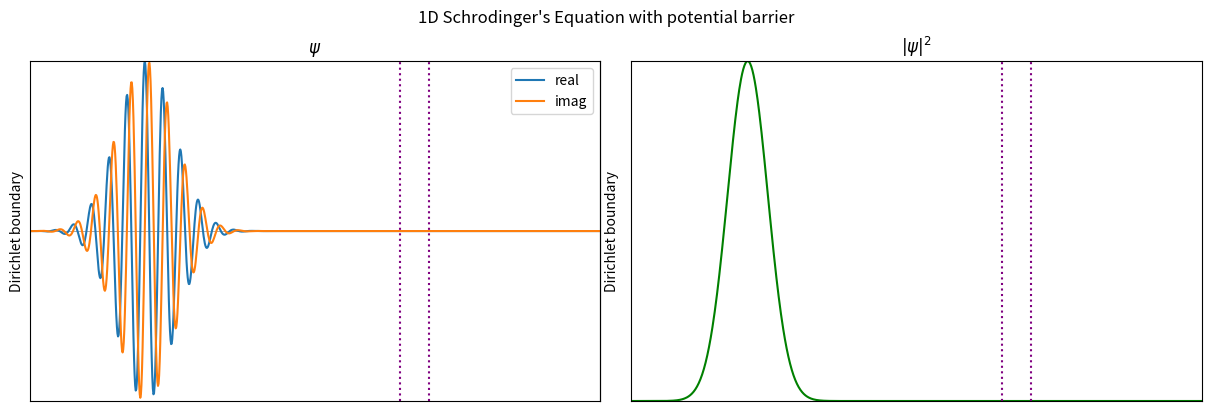

Reproduce this figure in Python.
"""
1D Schrodinger's Equation Simulation

Author: Marcelo Falcão de Oliveira
Affiliation: University of São Paulo (USP)
             São Carlos School of Engineering (EESC)
             Materials Engineering Department (SMM)
Contact: marcelo.falcao@usp.br

Description:
It ilustrates the solution of the time-dependent Schrodinger's 
equation in 1D by the FDM method and Crank-Nicolson scheme.
The user can choose among 3 classical boundary conditions 
as well as the presence or not of a potential barrier in the
trajectory.

License:
MIT License (https://opensource.org/licenses/MIT)

Purpose:
Educational tool for demonstrating the FDM solution of 1D Schrodinger's equation.

Packages needed:
argparse, matplotlib, numpy

Usage:
$ python 1D_wave_function.py --lbc <arg1> --rbc <arg2> --bar <arg3>
Optional arguments:
- <arg1> left boundary condition, a value among 'd', 'n', 'p' and 'pml' (default: d)
- <arg2> right boundary condition, same as above (default: d)
- <arg3> 'y' or 'n' for a potential barrier in the wave path (default: y)
- Use 'python 1D_wave_function.py -h' for help.

p.s. d-Dirichlet, n-Neumann, p-periodic, pml-perfectly matched layer

Date: February/2024
Version: 1.0

"""

import argparse                             # Module for parsing command-line arguments
import numpy as np                          # Numerical operations using arrays
import matplotlib.pyplot as plt             # Plotting library
import matplotlib.animation as animation    # Animation functionality


class WaveSimulation:
    def __init__(self, args):
        """
        Initialize the WaveSimulation object with given boundary conditions.
        Parameters:
        - lbc (str): Left boundary condition ('d', 'n', 'p').
        - rbc (str): Right boundary condition ('d', 'n', 'p').
        
        To understand how matrices, vectors and boundary conditions work refer to the lecture documentation. 
        """
        self.args = args  # Left boundary condition ('d', 'n', 'p')
                       
        self.ylabel = None  # left side y label  (boundary condition)
        self.y2label = None # right side y label (boundary condition)
        
        """
        Set up the simulation parameters and matrices.
        """
        self.x = np.linspace(-1, 1, 1000)                           # number of grid points
        self.m = np.ndarray(shape=(len(self.x)), dtype='complex')   # grid of complex numbers

        # Initial pulse wave (change as you want)
        self.m = np.exp(-(self.x+0.6)**2/2/0.1**2)*np.exp(1j*200*((self.x+0.6)/2))
        #self.m = np.exp(1j*(self.x*2*np.pi/2)).imag            
        
        self.dx = 2/len(self.x)                             # grid spacing
        self.dt = self.dx**2*10                             # time step size
        self.lamb = 1j*self.dt/2/self.dx**2                 # lambda 
        self.nu = 1j*self.dt/2                              # nu

        self.V = np.zeros(len(self.x), dtype='complex')     # potential grid full of zeros  

        # potential barrier bellow, if chosen

        # constant potential layer
        if self.args.bar == 'y':
            self.Ve = 0.3         # left position
            self.Vr = 0.4         # right position
            for i in range(np.int_((self.Ve+1)*len(self.x)/2),np.int_((self.Vr+1)*len(self.x)/2)):
                self.V[i] = 1.05e4

        # PMLs
        self.cut = 0.1                       # PML relative thickness
        mult = 2.8e6                      # sigma magnification factor
        power = 2                       # sigma function exponent
        sigma_x = np.zeros_like(self.x) # sigma function for PML
        if self.args.lbc =='pml' and self.args.rbc !='p':
            mask_left = self.x < -(1 - self.cut)
            sigma_x[mask_left] = (-self.x[mask_left] - (1 - self.cut))**power
            self.ylabel = 'Perfeclty Matched Layer'
        if self.args.rbc == 'pml' and self.args.lbc != 'p':
            mask_right = self.x > (1 - self.cut)
            sigma_x[mask_right] = (self.x[mask_right] - (1 - self.cut))**power
            self.y2label = 'Perfeclty Matched Layer'
        self.V += mult * (1 - np.exp(1j * sigma_x))
            
        self.Ldiag = np.full(len(self.x),1+self.lamb) + self.nu/2*self.V                # main diagonal of L
        self.Rdiag = np.full(len(self.x),1-self.lamb) - self.nu/2*self.V                # main diagonal of R
        Loffdiag = np.full(len(self.m)-1, -self.lamb/2)                                 # upper/lower diagonals of L
        self.L =  np.diag(Loffdiag,-1)+np.diag(self.Ldiag,0)+np.diag(Loffdiag,1)        # tridiagonal matrix of L
        Roffdiag = np.full(len(self.m)-1, self.lamb/2)                                  # upper/lower diagonals of lambda matrix for explicit terms
        self.R =  np.diag(Roffdiag,-1)+np.diag(self.Rdiag,0)+np.diag(Roffdiag,1)        # tridiagonal matrix of R

        self.applybc()                                  # apply de bondary conditions

        self.m_old = self.m                             # store the previous values of the grid

        self.pd =  (np.conjugate(self.m)*self.m).real   # calculates the grid of probability densities
     
    def applybc(self):
        '''
        Apply the bondary conditions
        ps.: in case of PMLs they are set on V, not on L or R
        '''
        if self.args.lbc == 'd' and self.args.rbc != 'p':
            self.L[0,0] = 1
            self.L[0,1] = 0
            self.R[0,0] = 1
            self.R[0,1] = 0            
            self.ylabel = 'Dirichlet boundary'
        if self.args.rbc == 'd' and self.args.lbc != 'p':
            self.L[len(self.m)-1,len(self.m)-1] = 1
            self.L[len(self.m)-1,len(self.m)-2] = 0
            self.R[len(self.m)-1,len(self.m)-1] = 1
            self.R[len(self.m)-1,len(self.m)-2] = 0
            self.y2label = 'Dirichlet boundary'
        if self.args.lbc == 'n' and self.args.rbc != 'p':
            self.L[0,1] = -self.lamb
            self.R[0,1] = self.lamb
            self.ylabel = 'Neumann boundary'
        if self.args.rbc == 'n'and self.args.lbc != 'p':
            self.L[len(self.m)-1,len(self.m)-2] = -self.lamb
            self.R[len(self.m)-1,len(self.m)-2] = self.lamb
            self.y2label = 'Neumann boundary'
        if self.args.lbc == 'p' or self.args.rbc == 'p': 
            self.L[0,len(self.m)-2] = -self.lamb/2
            self.L[len(self.m)-1,1] = -self.lamb/2
            self.R[0,len(self.m)-2] = self.lamb/2
            self.R[len(self.m)-1,1] = self.lamb/2
            self.ylabel = 'Periodic boundary'
            self.y2label = 'Periodic boundary'
     
    def step(self):
        """
        Perform one simulation step.
        """
        self.m = np.linalg.solve(self.L, np.matmul(self.R,self.m_old))  # solves the matricial equation
        self.m_old = self.m                                             # the initial values are now the old ones

    def animate(self, frame):
        """
        Update the animation for each frame.
        Parameters:
        - frame (int): Frame number.
        """
        self.step()                                     # make a timestep
        line.set_ydata(self.m.real)                     # refresh the real line values
        line2.set_ydata(self.m.imag)                    # refresh the imaginary line values
        self.pd = (np.conjugate(self.m)*self.m).real    # recalculates the probability densities
        line3.set_ydata(self.pd)                        # refresh the probability density lin/e
        return line, line2, line3,                      # return the new lines for plotting

def parse_arguments():
    """
    Parse command-line arguments.
    Returns:
    - args: Parsed command-line arguments.
    """
    parser = argparse.ArgumentParser(description='1D Wave Function Animation')
    parser.add_argument('--lbc', type=str.lower, default='d', nargs='?', metavar='Left Boundary Condition', choices=['d', 'n', 'p', 'pml'], help='Left Boundary Condition')
    parser.add_argument('--rbc', type=str.lower, default='d', nargs='?', metavar='Right Boundary Condition', choices=['d', 'n', 'p', 'pml'], help='Right Boundary Condition')
    parser.add_argument('--bar', type=str.lower, default='y', nargs='?', metavar='Potential barrier in the path?', choices=['y', 'n'], help='Potential barrier in the path??')
    return parser.parse_args()

# Execute the main code only if this script is run directly, not when imported as a module
if __name__ == "__main__":
    
    args = parse_arguments()            # get the command line arguments

    wave_sim = WaveSimulation(args)     # create the simulation object with the input arguments

    fig, ax = plt.subplots(1, 2, figsize=(12,4), layout='constrained')  # set up two plot areas
    fig.suptitle('1D Schrodinger\'s Equantion')                         # figure title
    ax[0].set_xlim(-1, 1)                                               # x axis limits for plot 0
    ax[0].set_xticks([])                                                # no ticks in x
    ax[0].set_ylim(-1, 1)                                               # y axis limits
    ax[0].set_yticks([])                                                # no ticks in y
    ax[1].set_xlim(-1, 1)                                               # all the same applies for plot 1
    ax[1].set_xticks([])                   
    ax[1].set_ylim(0, 1)                
    ax[1].set_yticks([])   

    secy = ax[0].secondary_yaxis('right')   # secondary y axis for plot 0
    secy.set_yticks([])                     # no ticks in the secondary y axis
    ax[0].set_ylabel(wave_sim.ylabel)       # define the y label for plot 0
    secy.set_ylabel(wave_sim.y2label)       # define the secondary y label for plot 0

    ax[0].set_title(r'$\psi$')              # title for plot 0
    ax[1].set_title(r'$|\psi|^2$')          # title for plot 1

    x0, = ax[0].plot([-1,1],[0,0], color='gray', linewidth=0.5)   # dotted line at y=0 for plot 0
    line, = ax[0].plot(wave_sim.x, wave_sim.m.real, label='real')           # plot the initial real line
    line2, = ax[0].plot(wave_sim.x, wave_sim.m.imag, label='imag')          # plot the initial imaginary line
    line3, = ax[1].plot(wave_sim.x, wave_sim.pd, color='green')             # plot the initial probability density

    ax[0].legend(handles=[line, line2], loc='upper right')                  # add legends for real and imaginary plots

    # If the potential barrier layer is on, plot vertical lines at the interfaces and changes figure title
    if args.bar == 'y':
        fig.suptitle('1D Schrodinger\'s Equation with potential barrier')
        ax[0].plot([wave_sim.Ve,wave_sim.Ve],[-1,1], color='purple', linestyle='dotted')
        ax[0].plot([wave_sim.Vr,wave_sim.Vr],[-1,1], color='purple', linestyle='dotted')
        ax[1].plot([wave_sim.Ve,wave_sim.Ve],[-1,1], color='purple', linestyle='dotted')
        ax[1].plot([wave_sim.Vr,wave_sim.Vr],[-1,1], color='purple', linestyle='dotted')

    # If any PML was set plot vertical lines at the interfaces
    if args.lbc =='pml' and args.rbc !='p':
        ax[0].plot([wave_sim.cut-1,wave_sim.cut-1],[-1,1], color='lightgray', linestyle='dotted')
        ax[1].plot([wave_sim.cut-1,wave_sim.cut-1],[-1,1], color='lightgray', linestyle='dotted')
    if args.rbc =='pml' and args.lbc !='p':
        ax[0].plot([1-wave_sim.cut,1-wave_sim.cut],[-1,1], color='lightgray', linestyle='dotted')
        ax[1].plot([1-wave_sim.cut,1-wave_sim.cut],[-1,1], color='lightgray', linestyle='dotted')
    
    # define the animation
    ani = animation.FuncAnimation(fig, wave_sim.animate, interval=10, blit=True, save_count=1500)
    
    #ani.save('1D_Schrodinger.mp4')    # Uncomment this line if you want to save a mp4 movie

    plt.show()                         # finally shows the plot
